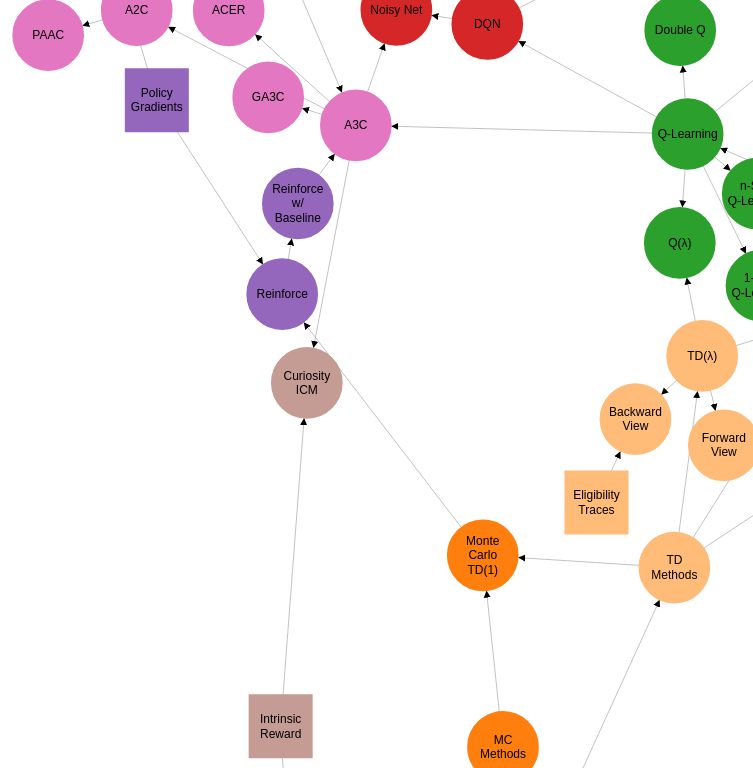
D3 v4 page, settled after 360 driven frames (6 s of simulated time); the page loaded 1 data file(s).



  const radius = 36;

  var force = -2400; //-1200;
  var decay_force = force;

  var symbol = d3.symbol().size([radius * 100])

  var svg = d3.select("svg"),
    width = +svg.attr("width"),
    height = +svg.attr("height");
    svg.call(d3.zoom()
      .scaleExtent([0.1, 8])
      .on("zoom", function () {
        g.attr("transform", d3.event.transform)
        // node.attr("fill", "black");  // force redraw
      }))
      .on("dblclick.zoom", null);
  svg.style("cursor","move");

  //add encompassing group for the zoom
  var g = svg.append("g")
    .attr("class", "everything");

  var color = d3.scaleOrdinal(d3.schemeCategory20);
  var active_node = null;
  var focus_node = null;

  const vw = Math.max(document.documentElement.clientWidth, window.innerWidth || 0);
  const vh = Math.max(document.documentElement.clientHeight, window.innerHeight || 0);

  var simulation = d3.forceSimulation()
    .force("link", d3.forceLink().id(function (d) { return d.id; }).distance(50))
    .force("charge", d3.forceManyBody().strength(force))
    .force("collide", d3.forceCollide(radius + 10).iterations(10))
    .force("center", d3.forceCenter(vw / 2, vh / 2))
    .alphaDecay(0.01)
    .velocityDecay(0.1);

  d3.json("graph.json", function (error, graph) {
    if (error) throw error;

    var link_set = {};
    var in_degree_dict = {};
    graph.links.forEach(function(d) {
      link_set[encode_link(d.source, d.target)] = true;
      if (!in_degree_dict[d.target])
        in_degree_dict[d.target] = 0;
      in_degree_dict[d.target]++;
    });

    // For arrowhead
    g.append("svg:defs").selectAll("marker")
      .data(["arrow"])
      .enter().append("svg:marker")
      .attr("id", String)
      .attr("viewBox", "0 -5 11.3 10") // shift arrow
      .attr("refX", 60)
      .attr("refY", 0)
      .attr("markerWidth", 8)
      .attr("markerHeight", 8)
      .attr("orient", "auto")
      .append("svg:path")
      .attr("d", "M0,-5L10,0L0,5");

    var link = g.append("g")
      .attr("class", "links")
      .selectAll("line")
      .data(graph.links.filter(function(d) {
          if (d.comment) return null;
          if (d.value[0] !== "#")
            return this;
          return null;
        }))
      .enter().append("line")
      /*.attr("stroke-width", function (d) { return Math.sqrt(d.value); })*/
      .attr("stroke-width", "1px")
    // .style("stroke", function(d) { return color(d.group); });

    var node = g.append("g")
      .attr("class", "nodes")
      .selectAll("g")
      .data(graph.nodes
        .filter(function(d) {
          if (d.comment) return null;
          color(d.group);
          if (d.id[0] !== "#")
            return this;
          return null;
        }))
      .enter().append("g")
      .call(d3.drag()
        .on("start", dragstarted)
        .on("drag", dragged)
        .on("end", dragended));

    var circles = node.append("path")
      .style("fill", function (d) { return color(d.group); })
      .style("stroke", function(d) { return color(d.group) })
      .attr("d", symbol.type(function (d) {
        if (in_degree_dict[d.id]) {
          return d3.symbolCircle;
        }
        return d3.symbolSquare;
      }))

    var labels = node.append("text")
      .html(function (d) {
        // Implement line break
        const pad = 1.2;
        const top_pad = (d.id.match(/\n/g) || []).length * -pad / 2;
        const head = "<tspan x='0' dy='" + top_pad + "em'>";
        const begin = "<tspan x='0' dy='" + pad + "em'>";
        const end = "</tspan>";
        text = head + d.id + end;
        text = text.replace(/\n/g, end + begin);
        return text;
      })

    function update_force() {
      const bound = -200;
      decay_force += 200;
      if (Math.abs(decay_force) < Math.abs(bound)) {
        decay_force = bound;
        simulation.force("charge", d3.forceManyBody().strength(decay_force))
        return;
      }
      simulation.force("charge", d3.forceManyBody().strength(decay_force))
      setTimeout(update_force, 200);
    }

    setTimeout(update_force, 200);

    function update_screen(d) {
      if (active_node) {
        node.attr("fill", function(d) {
          return is_connected(active_node, d.id) ? "yellow" : "black";
        });
        node.attr("opacity", function(d) {
          return focus_node && !is_connected(active_node, d.id) ? "10%" : "100%";
        });
        circles.style("stroke", function(d) {
          if (link_set[encode_link(active_node, d.id)]) {
            return "blue";
          } else if (link_set[encode_link(d.id, active_node)]) {
            return "red";
          } else if (active_node === d.id) {
            return "black";
          }
          return color(d.group);
        });
        link.style("stroke", function(d) {
          if (active_node === d.source.id) {
            return "blue";
          } else if (active_node === d.target.id) {
            return "red";
          }
          return "#999";
        });
        link.attr("opacity", function(d) {
          return focus_node && active_node !== d.source.id && active_node !== d.target.id ? "0%" : "100%";
        });
      } else {
        node.attr("fill", "black");
        node.attr("opacity", "100%");
        circles.style("stroke", function(d) { return color(d.group) });
        link.style("stroke", "#999");
        link.attr("opacity", "100%");
      }
    }

    node.on("mouseover", function(d, i) {
      if (focus_node)
        return;
      active_node = d.id;
      update_screen(d);
    }).on("mouseout", function(d, i) {
      if (focus_node)
        return;
      active_node = null;
      update_screen(d);
    }).on("click", function(d, i) {
      console.log(d.id, "clicked");
    });

    function encode_link(a, b) {
      return a + "->" + b;
    }

    function is_connected(a, b) {
      return link_set[encode_link(a, b)] || link_set[encode_link(b, a)] || a == b;
    }

    function is_neighbor(v) {
      var a = v.index;
      for (var pair in link_set) {
        s = pair.split("->");
        if ((s[0] == a || s[1] == a)) {
          return true;
        }
      }
      return false;
    }

    function shade_color(color, percent) {
      var R = parseInt(color.substring(1,3),16);
      var G = parseInt(color.substring(3,5),16);
      var B = parseInt(color.substring(5,7),16);

      R = parseInt(R * (100 + percent) / 100);
      G = parseInt(G * (100 + percent) / 100);
      B = parseInt(B * (100 + percent) / 100);

      R = (R<255)?R:255;
      G = (G<255)?G:255;
      B = (B<255)?B:255;

      var RR = ((R.toString(16).length==1)?"0"+R.toString(16):R.toString(16));
      var GG = ((G.toString(16).length==1)?"0"+G.toString(16):G.toString(16));
      var BB = ((B.toString(16).length==1)?"0"+B.toString(16):B.toString(16));

      return "#"+RR+GG+BB;
    }

    node.append("title")
      .text(function (d) { return d.id; });

    simulation
      .nodes(graph.nodes)
      .on("tick", ticked)

    simulation.force("link")
      .links(graph.links);

    function ticked() {
      link
        .attr("x1", function (d) { return d.source.x; })
        .attr("y1", function (d) { return d.source.y; })
        .attr("x2", function (d) { return d.target.x; })
        .attr("y2", function (d) { return d.target.y; });

      node
        .attr("transform", function (d) {
          return "translate(" + d.x + "," + d.y + ")";
        })
    }

    function dragstarted(d) {
      if (!d3.event.active) simulation.alphaTarget(0.3).restart();
      d.fx = d.x;
      d.fy = d.y;
      focus_node = active_node;
      update_screen(d);
    }

    function dragged(d) {
      d.fx = d3.event.x;
      d.fy = d3.event.y;
    }

    function dragended(d) {
      if (!d3.event.active) simulation.alphaTarget(0);
      d.fx = null;
      d.fy = null;
      focus_node = null;
      // TODO: If drag end, while mouse out (due to repulse force), the active_node won't be reset.
      update_screen(d);
    }
  });



### data: graph.json
{
 "nodes": [
  {
   "id": "MDP",
   "group": "MDP"
  },
  {
   "id": "DP?Methods",
   "group": "DP"
  },
  {
   "id": "Policy?Iteration",
   "group": "DP"
  },
  {
   "id": "Value?Iteration",
   "group": "DP"
  },
  {
   "id": "MC?Methods",
   "group": "MC"
  },
  {
   "id": "Monte?Carlo?TD(1)",
   "group": "MC"
  },
  {
   "id": "TD?Methods",
   "group": "TD"
  },
  {
   "id": "TD(0)",
   "group": "TD"
  },
  "... 65 more items"
 ],
 "links": [
  {
   "source": "MDP",
   "target": "DP?Methods",
   "value": 1
  },
  {
   "source": "MDP",
   "target": "MC?Methods",
   "value": 1
  },
  {
   "source": "MDP",
   "target": "TD?Methods",
   "value": 1
  },
  {
   "source": "MDP",
   "target": "Markov?Game",
   "value": 1
  },
  {
   "source": "DP?Methods",
   "target": "Policy?Iteration",
   "value": 1
  },
  {
   "source": "DP?Methods",
   "target": "Value?Iteration",
   "value": 1
  },
  {
   "source": "MC?Methods",
   "target": "Monte?Carlo?TD(1)",
   "value": 1
  },
  {
   "source": "Monte?Carlo?TD(1)",
   "target": "Reinforce",
   "value": 1
  },
  "... 88 more items"
 ]
}